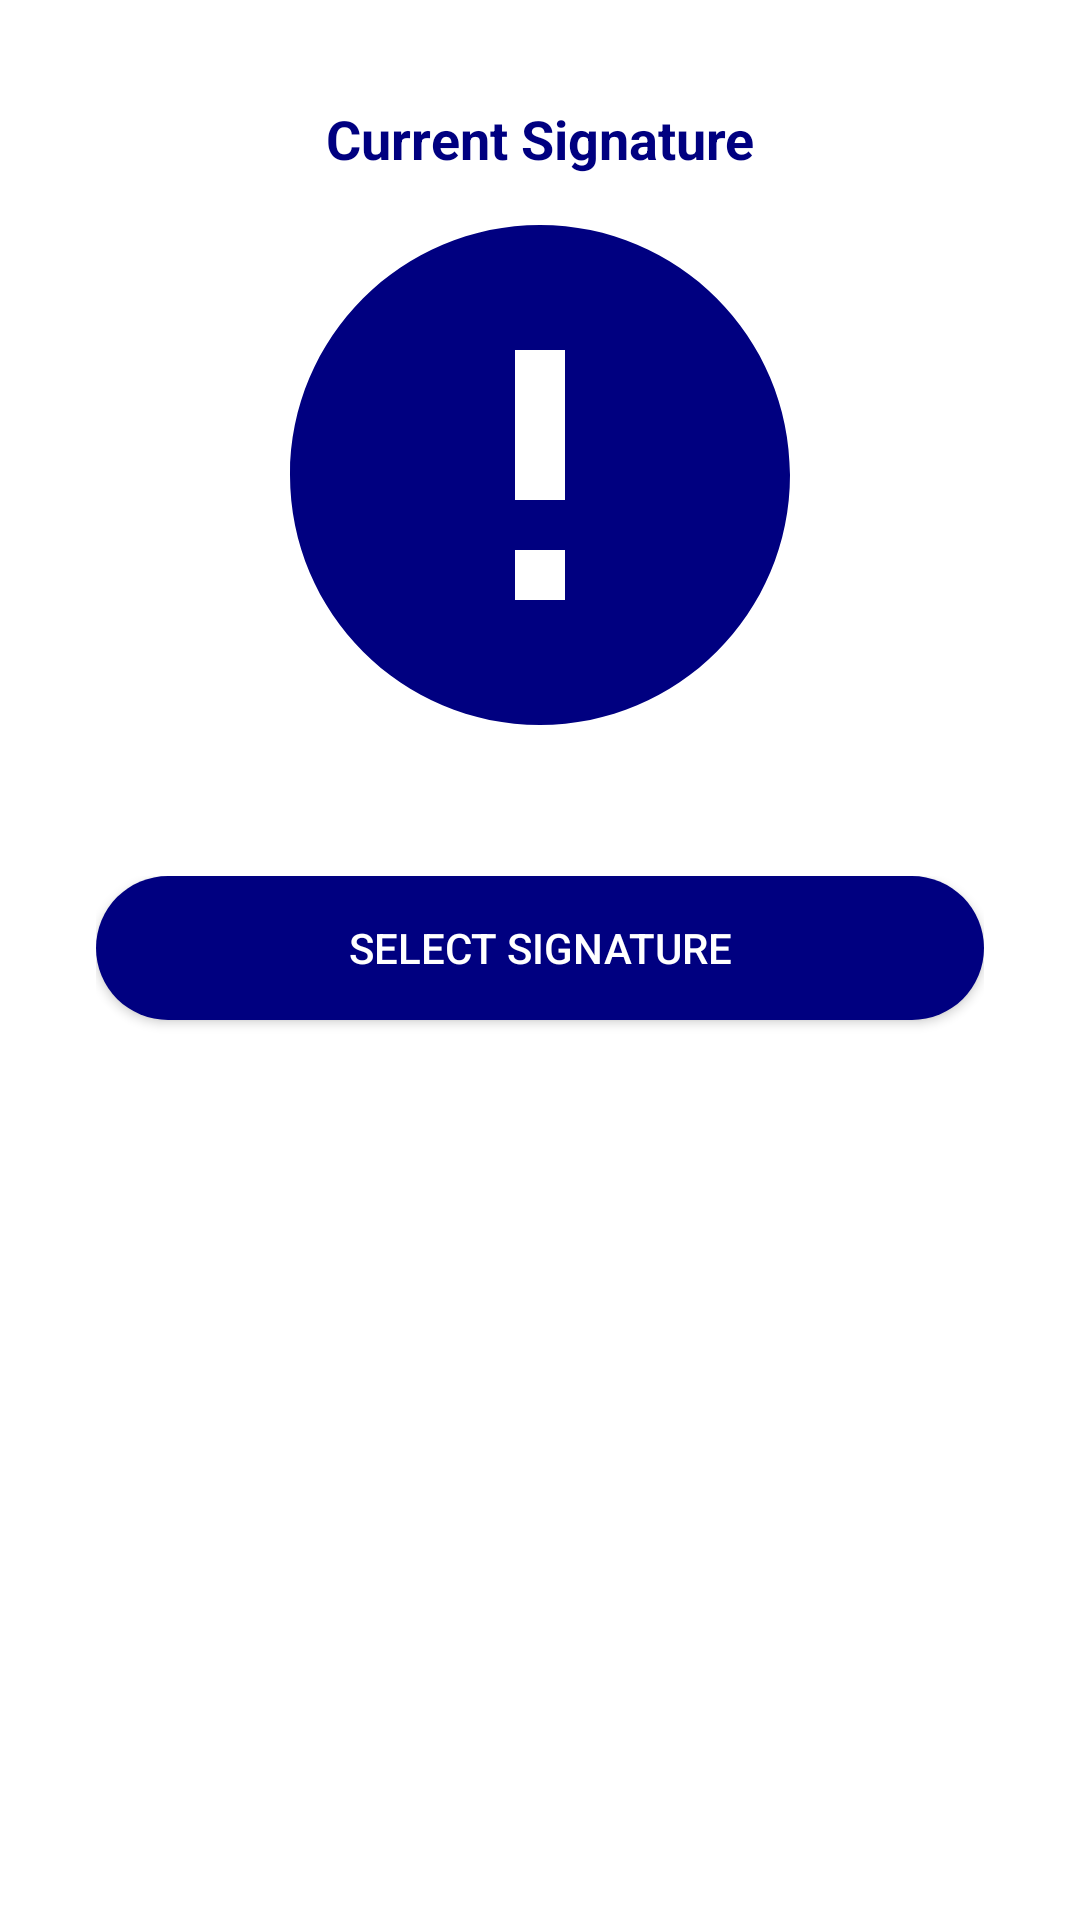

Layout XML and referenced resources for this Android screen:
<!-- AndroidManifest.xml: application theme Theme.PrescribeME -->
<!-- res/layout/activity_update_signature.xml -->
<?xml version="1.0" encoding="utf-8"?>
<androidx.constraintlayout.widget.ConstraintLayout  xmlns:android="http://schemas.android.com/apk/res/android"
    xmlns:app="http://schemas.android.com/apk/res-auto"
    xmlns:tools="http://schemas.android.com/tools"
    android:layout_width="match_parent"
    android:layout_height="match_parent"
    tools:context=".UpdateSignature">
    
    <LinearLayout
        android:id="@+id/SignButtonLL"
        android:layout_width="match_parent"
        android:layout_height="wrap_content"
        android:layout_marginStart="32sp"
        android:layout_marginEnd="32sp"
        android:orientation="vertical"
        app:layout_constraintBottom_toBottomOf="parent"
        app:layout_constraintEnd_toEndOf="parent"
        app:layout_constraintStart_toStartOf="parent"
        app:layout_constraintTop_toTopOf="parent">

        <Button
            android:id="@+id/btnSignSelect"
            android:layout_width="match_parent"
            android:layout_height="wrap_content"
            android:layout_marginBottom="8sp"
            android:background="@drawable/round_button"
            app:backgroundTint="@color/foreground"
            android:text="Select Signature"
            android:textColor="@color/background" />

        <Button
            android:id="@+id/btnSignUpload"
            android:layout_width="match_parent"
            android:layout_height="wrap_content"
            android:layout_marginTop="8sp"
            android:visibility="gone"
            android:background="@drawable/round_button"
            app:backgroundTint="@color/foreground"
            android:text="Upload Signature"
            android:textColor="@color/background" />
    
    </LinearLayout>
    
    <LinearLayout
        android:layout_width="0sp"
        android:layout_height="wrap_content"
        android:orientation="vertical"
        android:id="@+id/CurrentSignLL"
        app:layout_constraintBottom_toTopOf="@+id/SignButtonLL"
        app:layout_constraintEnd_toEndOf="@+id/SignButtonLL"
        app:layout_constraintStart_toStartOf="@+id/SignButtonLL"
        app:layout_constraintTop_toTopOf="parent">
    
        <TextView
            android:layout_width="wrap_content"
            android:layout_height="wrap_content"
            android:text="Current Signature"
            android:layout_gravity="center_horizontal"
            android:textColor="@color/foreground"
            android:textStyle="bold"
            android:textSize="18sp"/>
    
        <ImageView
            android:layout_width="200sp"
            android:layout_height="200sp"
            android:layout_gravity="center_horizontal"
            android:id="@+id/imgCurrentSign"
            android:src="@drawable/ic_error"/>
    
    </LinearLayout>
    
    <LinearLayout
        android:layout_width="0sp"
        android:layout_height="wrap_content"
        android:orientation="vertical"
        android:id="@+id/SelectedSignLL"
        android:visibility="gone"
        app:layout_constraintBottom_toBottomOf="parent"
        app:layout_constraintEnd_toEndOf="@+id/SignButtonLL"
        app:layout_constraintStart_toStartOf="@+id/SignButtonLL"
        app:layout_constraintTop_toBottomOf="@+id/SignButtonLL" >
    
        <TextView
            android:layout_width="wrap_content"
            android:layout_height="wrap_content"
            android:text="Selected Signature"
            android:layout_gravity="center_horizontal"
            android:textColor="@color/foreground"
            android:textStyle="bold"
            android:textSize="18sp"/>
    
        <ImageView
            android:layout_width="200sp"
            android:layout_height="200sp"
            android:layout_gravity="center_horizontal"
            android:id="@+id/imgSelectSign"/>
         
    </LinearLayout>

    <TextView
        android:id="@+id/messageBoxSign"
        android:layout_width="wrap_content"
        android:layout_height="wrap_content"
        android:textStyle="bold"
        android:shadowColor="@color/black"
        app:layout_constraintBottom_toBottomOf="parent"
        app:layout_constraintEnd_toEndOf="parent"
        app:layout_constraintStart_toStartOf="parent"
        app:layout_constraintTop_toBottomOf="@+id/SelectedSignLL"
        app:layout_constraintVertical_bias="0.99"
        android:layout_marginTop="30sp"/>
    

</androidx.constraintlayout.widget.ConstraintLayout>
<!-- resources referenced by this layout -->
<resources>
  <color name="background">#FFFFFF</color>
  <color name="black">#FF000000</color>
  <color name="foreground">#000080</color>
  <!-- drawable ic_error (drawable) -->
  <vector xmlns:android="http://schemas.android.com/apk/res/android"
      android:width="24dp"
      android:height="24dp"
      android:viewportWidth="24"
      android:viewportHeight="24">
    <path
        android:fillColor="@color/foreground"
        android:pathData="M12,2C6.48,2 2,6.48 2,12s4.48,10 10,10 10,-4.48 10,-10S17.52,2 12,2zM13,17h-2v-2h2v2zM13,13h-2L11,7h2v6z"/>
  </vector>
  <!-- drawable round_button (drawable) -->
  <?xml version="1.0" encoding="utf-8"?>
  <shape xmlns:android="http://schemas.android.com/apk/res/android">
  <solid android:color="@color/foreground"/>
      <corners android:radius="70dp"/>
  </shape>
  <style name="Theme.PrescribeME" parent="Theme.MaterialComponents.DayNight.NoActionBar">
          
          <item name="colorPrimary">@color/foreground</item>
          <item name="colorPrimaryVariant">@color/foreground</item>
          <item name="colorOnPrimary">@color/white</item>
          
          <item name="colorSecondary">@color/foreground</item>
          <item name="colorSecondaryVariant">@color/foreground</item>
          <item name="colorOnSecondary">@color/white</item>
          
          <item name="android:statusBarColor" tools:targetApi="l">@color/background</item>
          
      </style>
  <color name="white">#FFFFFFFF</color>
</resources>
